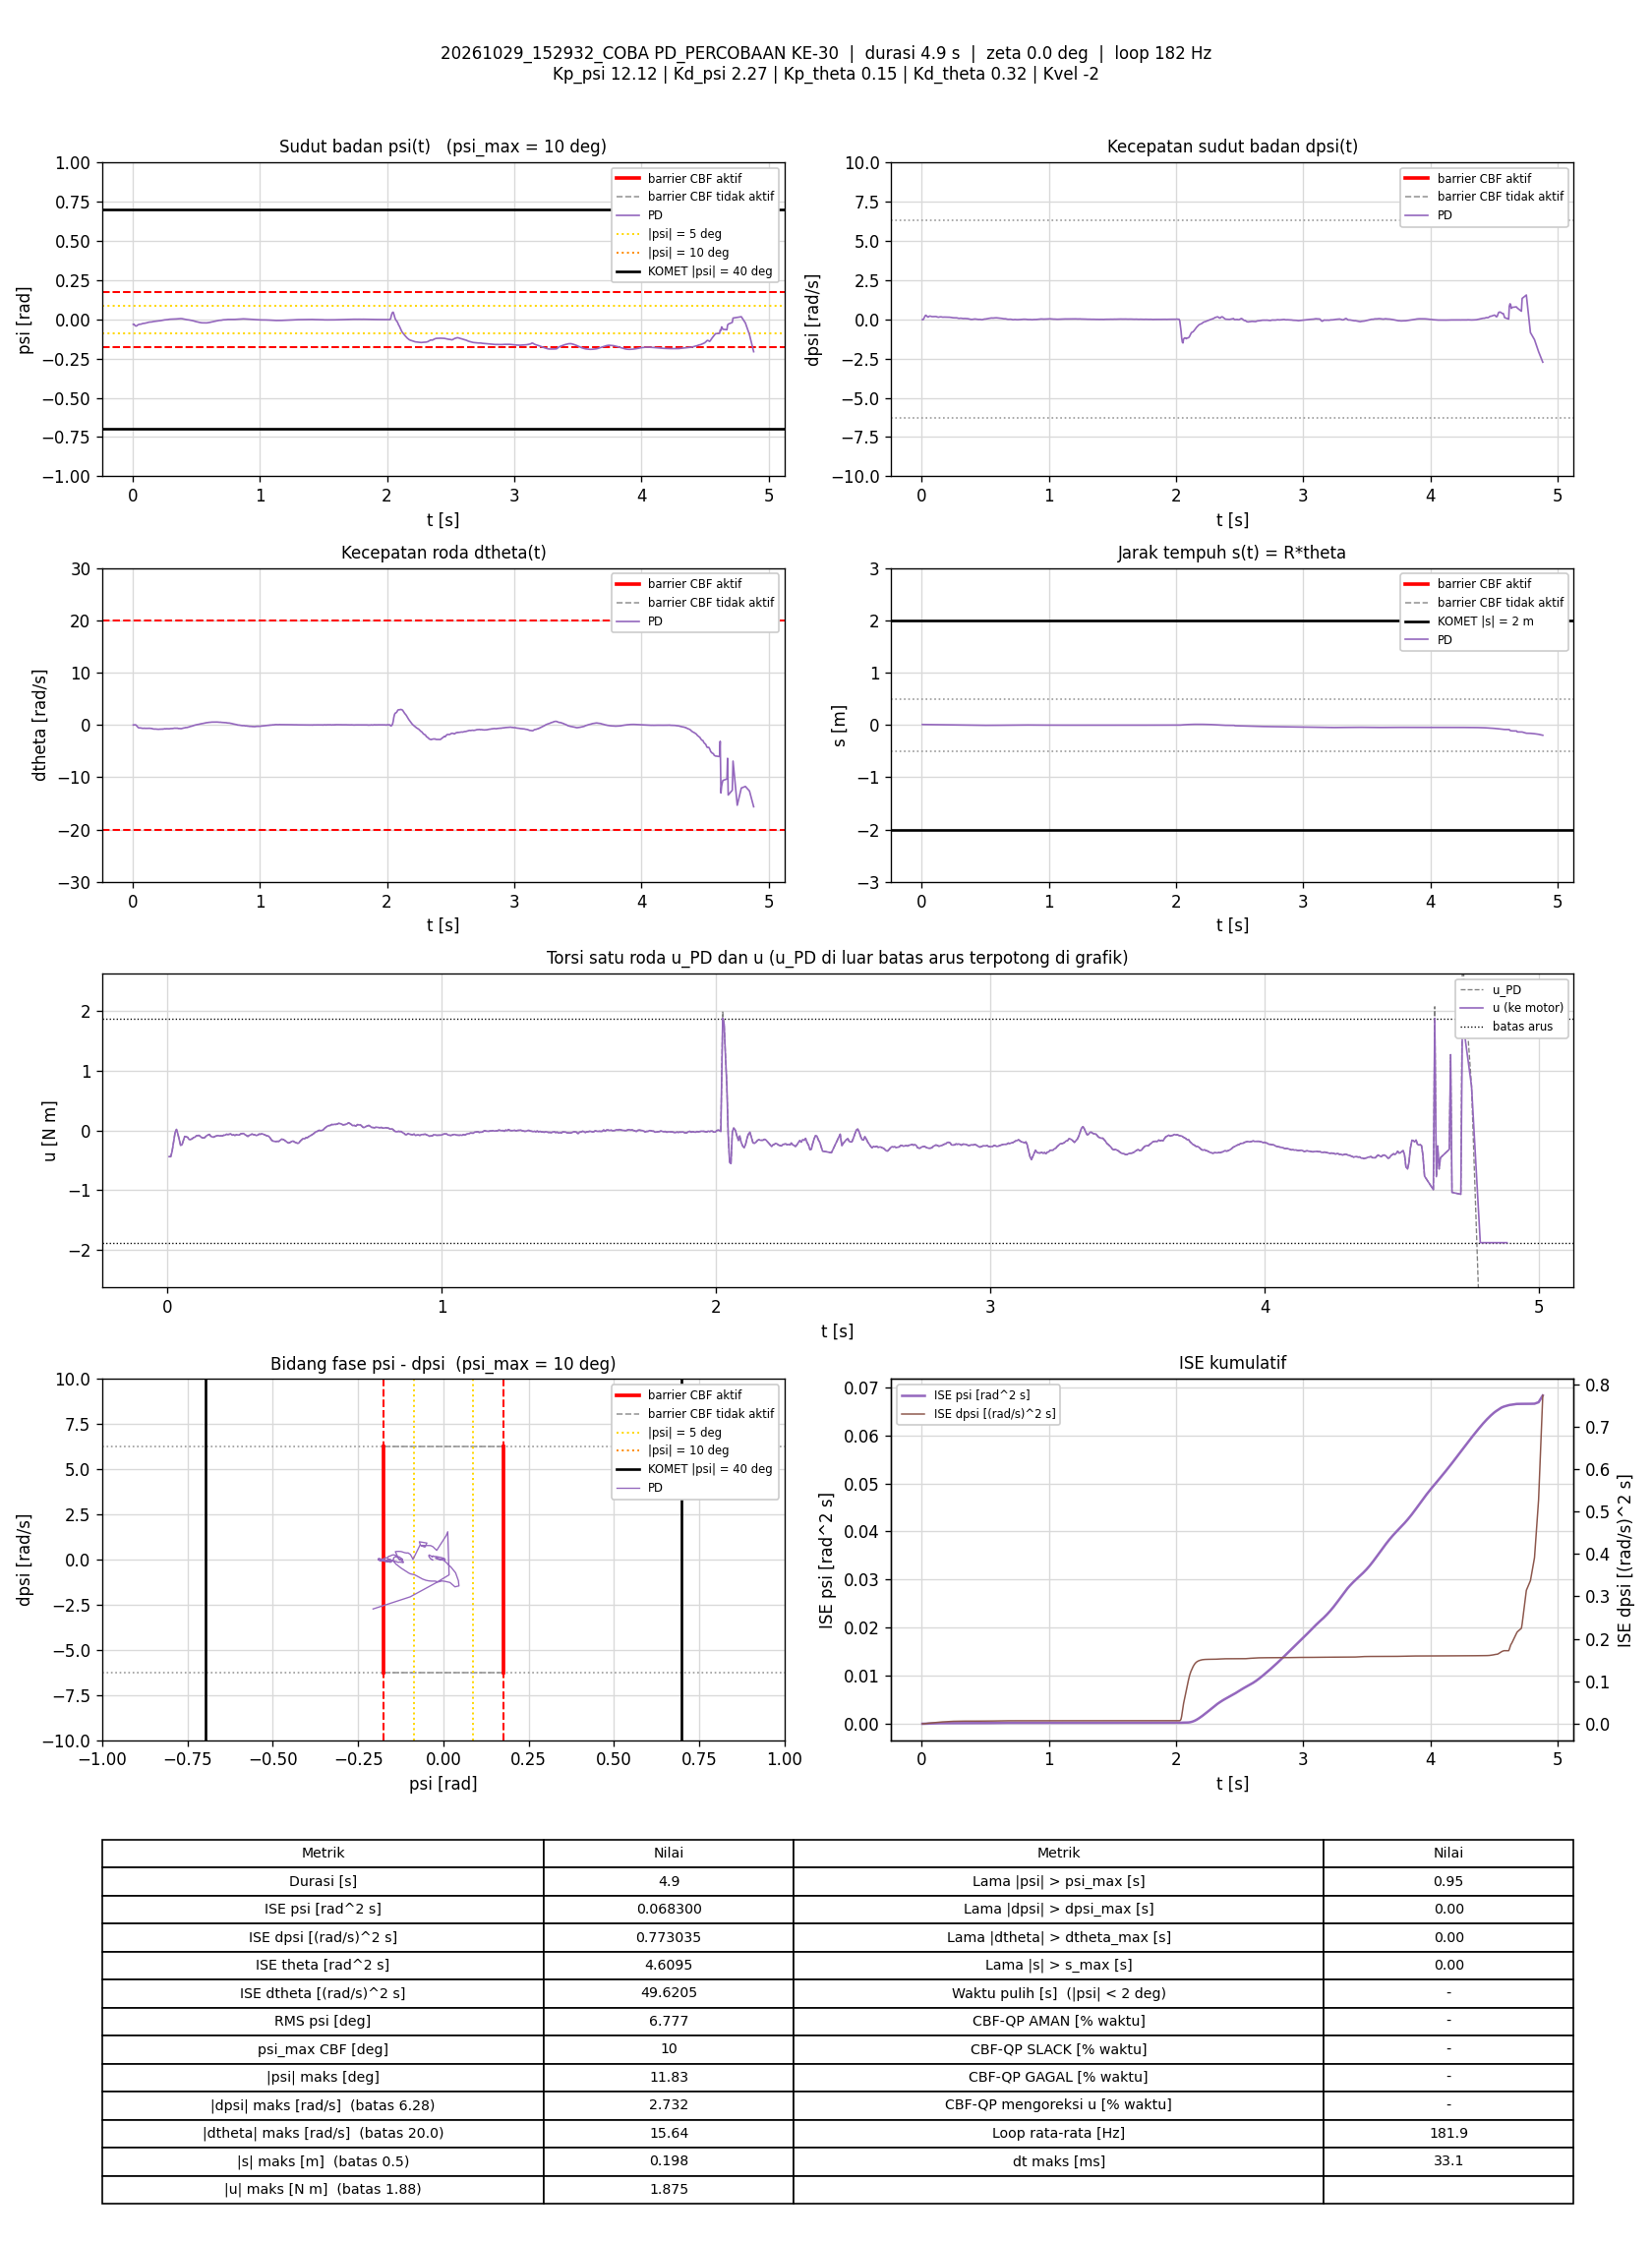

Values plotted in this chart, from the file beside it:
t_s, theta_rad, dtheta_rad_s, psi_rad, dpsi_rad_s, error_theta, error_dtheta, error_psi, error_dpsi, u_PD_Nm, u_Nm, status_cbf, dorong_N, ISE_theta, ISE_dtheta, ISE_psi, ISE_dpsi, Kp_psi, Kd_psi, Kp_theta, Kd_theta, Kvel, Alpha_1, Alpha_2
0.006087, 0.1523, -0.02133, -0.03178, -0.01994, -0.1523, 0.02133, 0.03178, 0.01994, -0.4373, -0.4373, -, 0, 0.0001411, 2.7701429e-06, 6.1490643e-06, 2.4204383e-06, 12.12, 2.27, 0.15, 0.32, -2, 7.42, 8.45
0.01187, 0.1534, -0.0009481, -0.03134, -0.02554, -0.1534, 0.0009481, 0.03134, 0.02554, -0.4381, -0.4381, -, 0, 0.0002773, 2.7753433e-06, 1.1830626e-05, 6.1932167e-06, 12.12, 2.27, 0.15, 0.32, -2, 7.42, 8.45
0.01686, 0.1466, 0.02314, -0.03716, 0.04121, -0.1466, -0.02314, 0.03716, -0.04121, -0.3494, -0.3494, -, 0, 0.0003845, 5.4458699e-06, 1.8720294e-05, 1.4667335e-05, 12.12, 2.27, 0.15, 0.32, -2, 7.42, 8.45
0.02281, 0.1396, 0.01783, -0.04149, 0.1397, -0.1396, -0.01783, 0.04149, -0.1397, -0.1801, -0.1801, -, 0, 0.0005003, 7.3366732e-06, 2.8951932e-05, 0.0001306, 12.12, 2.27, 0.15, 0.32, -2, 7.42, 8.45
0.02786, 0.1339, -0.03593, -0.04309, 0.2215, -0.1339, 0.03593, 0.04309, -0.2215, -0.03103, -0.03103, -, 0, 0.0005909, 1.3858711e-05, 3.8334789e-05, 0.0003785, 12.12, 2.27, 0.15, 0.32, -2, 7.42, 8.45
0.03286, 0.1289, -0.1849, -0.04193, 0.258, -0.1289, 0.1849, 0.04193, -0.258, 0.01825, 0.01825, -, 0, 0.0006739, 0.0001847, 4.7123852e-05, 0.0007112, 12.12, 2.27, 0.15, 0.32, -2, 7.42, 8.45
0.03793, 0.1267, -0.3429, -0.0387, 0.23, -0.1267, 0.3429, 0.0387, -0.23, -0.05661, -0.05661, -, 0, 0.0007553, 0.0007809, 5.4717584e-05, 0.0009794, 12.12, 2.27, 0.15, 0.32, -2, 7.42, 8.45
0.04279, 0.1254, -0.4572, -0.03522, 0.1872, -0.1254, 0.4572, 0.03522, -0.1872, -0.1482, -0.1482, -, 0, 0.0008318, 0.001797, 6.0751291e-05, 0.00115, 12.12, 2.27, 0.15, 0.32, -2, 7.42, 8.45
0.04785, 0.1231, -0.5551, -0.03326, 0.147, -0.1231, 0.5551, 0.03326, -0.147, -0.247, -0.247, -, 0, 0.0009085, 0.003357, 6.6348391e-05, 0.001259, 12.12, 2.27, 0.15, 0.32, -2, 7.42, 8.45
0.05296, 0.1205, -0.5585, -0.03203, 0.1445, -0.1205, 0.5585, 0.03203, -0.1445, -0.239, -0.239, -, 0, 0.0009825, 0.004948, 7.1583143e-05, 0.001366, 12.12, 2.27, 0.15, 0.32, -2, 7.42, 8.45
0.05795, 0.1169, -0.5445, -0.0317, 0.1722, -0.1169, 0.5445, 0.0317, -0.1722, -0.1675, -0.1675, -, 0, 0.001051, 0.00643, 7.660351e-05, 0.001514, 12.12, 2.27, 0.15, 0.32, -2, 7.42, 8.45
0.06285, 0.1118, -0.5833, -0.03142, 0.2064, -0.1118, 0.5833, 0.03142, -0.2064, -0.09886, -0.09886, -, 0, 0.001112, 0.008096, 8.1436272e-05, 0.001723, 12.12, 2.27, 0.15, 0.32, -2, 7.42, 8.45
0.06785, 0.1084, -0.5969, -0.03064, 0.2015, -0.1084, 0.5969, 0.03064, -0.2015, -0.105, -0.105, -, 0, 0.001171, 0.009878, 8.6132778e-05, 0.001926, 12.12, 2.27, 0.15, 0.32, -2, 7.42, 8.45
0.07386, 0.106, -0.6283, -0.02855, 0.1906, -0.106, 0.6283, 0.02855, -0.1906, -0.1145, -0.1145, -, 0, 0.001238, 0.01225, 9.1029211e-05, 0.002144, 12.12, 2.27, 0.15, 0.32, -2, 7.42, 8.45
0.07886, 0.102, -0.6602, -0.02731, 0.1724, -0.102, 0.6602, 0.02731, -0.1724, -0.1509, -0.1509, -, 0, 0.00129, 0.01443, 9.4763021e-05, 0.002293, 12.12, 2.27, 0.15, 0.32, -2, 7.42, 8.45
0.08385, 0.0988, -0.6627, -0.02639, 0.1683, -0.0988, 0.6627, 0.02639, -0.1683, -0.1498, -0.1498, -, 0, 0.001339, 0.01662, 9.8237953e-05, 0.002434, 12.12, 2.27, 0.15, 0.32, -2, 7.42, 8.45
0.08979, 0.09525, -0.649, -0.0261, 0.1692, -0.09525, 0.649, 0.0261, -0.1692, -0.1398, -0.1398, -, 0, 0.001393, 0.01912, 0.0001023, 0.002604, 12.12, 2.27, 0.15, 0.32, -2, 7.42, 8.45
0.09491, 0.0919, -0.6298, -0.02542, 0.1724, -0.0919, 0.6298, 0.02542, -0.1724, -0.1182, -0.1182, -, 0, 0.001436, 0.02115, 0.0001056, 0.002756, 12.12, 2.27, 0.15, 0.32, -2, 7.42, 8.45
0.09985, 0.08709, -0.6631, -0.02477, 0.176, -0.08709, 0.6631, 0.02477, -0.176, -0.1128, -0.1128, -, 0, 0.001474, 0.02333, 0.0001086, 0.002909, 12.12, 2.27, 0.15, 0.32, -2, 7.42, 8.45
0.1049, 0.08401, -0.6547, -0.02382, 0.1798, -0.08401, 0.6547, 0.02382, -0.1798, -0.09016, -0.09016, -, 0, 0.001509, 0.02547, 0.0001115, 0.003071, 12.12, 2.27, 0.15, 0.32, -2, 7.42, 8.45
0.11, 0.08097, -0.6521, -0.02284, 0.1766, -0.08097, 0.6521, 0.02284, -0.1766, -0.08463, -0.08463, -, 0, 0.001542, 0.02764, 0.0001141, 0.00323, 12.12, 2.27, 0.15, 0.32, -2, 7.42, 8.45
0.1148, 0.07808, -0.6542, -0.02161, 0.1718, -0.07808, 0.6542, 0.02161, -0.1718, -0.08128, -0.08128, -, 0, 0.001572, 0.02973, 0.0001164, 0.003375, 12.12, 2.27, 0.15, 0.32, -2, 7.42, 8.45
0.1199, 0.07552, -0.6626, -0.02023, 0.1573, -0.07552, 0.6626, 0.02023, -0.1573, -0.1003, -0.1003, -, 0, 0.001601, 0.03193, 0.0001185, 0.003498, 12.12, 2.27, 0.15, 0.32, -2, 7.42, 8.45
0.1258, 0.0733, -0.657, -0.01891, 0.1407, -0.0733, 0.657, 0.01891, -0.1407, -0.1199, -0.1199, -, 0, 0.001633, 0.0345, 0.0001206, 0.003616, 12.12, 2.27, 0.15, 0.32, -2, 7.42, 8.45
0.131, 0.07036, -0.64, -0.0182, 0.1318, -0.07036, 0.64, 0.0182, -0.1318, -0.1262, -0.1262, -, 0, 0.001658, 0.03662, 0.0001223, 0.003706, 12.12, 2.27, 0.15, 0.32, -2, 7.42, 8.45
0.136, 0.0656, -0.6597, -0.01788, 0.1366, -0.0656, 0.6597, 0.01788, -0.1366, -0.1177, -0.1177, -, 0, 0.00168, 0.03881, 0.0001239, 0.0038, 12.12, 2.27, 0.15, 0.32, -2, 7.42, 8.45
0.1409, 0.06098, -0.6711, -0.0179, 0.1491, -0.06098, 0.6711, 0.0179, -0.1491, -0.09315, -0.09315, -, 0, 0.001698, 0.04099, 0.0001255, 0.003908, 12.12, 2.27, 0.15, 0.32, -2, 7.42, 8.45
0.1468, 0.05682, -0.6819, -0.01765, 0.1562, -0.05682, 0.6819, 0.01765, -0.1562, -0.07755, -0.07755, -, 0, 0.001717, 0.04375, 0.0001273, 0.004053, 12.12, 2.27, 0.15, 0.32, -2, 7.42, 8.45
0.1528, 0.05324, -0.6863, -0.01663, 0.157, -0.05324, 0.6863, 0.01663, -0.157, -0.06477, -0.06477, -, 0, 0.001734, 0.04658, 0.000129, 0.0042, 12.12, 2.27, 0.15, 0.32, -2, 7.42, 8.45
0.1579, 0.04795, -0.7532, -0.0154, 0.1462, -0.04795, 0.7532, 0.0154, -0.1462, -0.09579, -0.09579, -, 0, 0.001746, 0.04945, 0.0001302, 0.004309, 12.12, 2.27, 0.15, 0.32, -2, 7.42, 8.45
0.1629, 0.04326, -0.7801, -0.01443, 0.1402, -0.04326, 0.7801, 0.01443, -0.1402, -0.1062, -0.1062, -, 0, 0.001755, 0.05249, 0.0001312, 0.004407, 12.12, 2.27, 0.15, 0.32, -2, 7.42, 8.45
0.1679, 0.03894, -0.7913, -0.01396, 0.1367, -0.03894, 0.7913, 0.01396, -0.1367, -0.112, -0.112, -, 0, 0.001763, 0.05562, 0.0001322, 0.0045, 12.12, 2.27, 0.15, 0.32, -2, 7.42, 8.45
0.1749, 0.03487, -0.79, -0.01333, 0.1403, -0.03487, 0.79, 0.01333, -0.1403, -0.09574, -0.09574, -, 0, 0.001771, 0.05999, 0.0001334, 0.004638, 12.12, 2.27, 0.15, 0.32, -2, 7.42, 8.45
0.1799, 0.02941, -0.8076, -0.01246, 0.1406, -0.02941, 0.8076, 0.01246, -0.1406, -0.09029, -0.09029, -, 0, 0.001776, 0.06328, 0.0001342, 0.004738, 12.12, 2.27, 0.15, 0.32, -2, 7.42, 8.45
0.1849, 0.02506, -0.7965, -0.01173, 0.1381, -0.02506, 0.7965, 0.01173, -0.1381, -0.08364, -0.08364, -, 0, 0.001779, 0.06644, 0.0001349, 0.004833, 12.12, 2.27, 0.15, 0.32, -2, 7.42, 8.45
0.1899, 0.0205, -0.8168, -0.0112, 0.1345, -0.0205, 0.8168, 0.0112, -0.1345, -0.09189, -0.09189, -, 0, 0.001781, 0.06976, 0.0001355, 0.004923, 12.12, 2.27, 0.15, 0.32, -2, 7.42, 8.45
0.1948, 0.01595, -0.8258, -0.01078, 0.1349, -0.01595, 0.8258, 0.01078, -0.1349, -0.0887, -0.0887, -, 0, 0.001782, 0.07313, 0.0001361, 0.005013, 12.12, 2.27, 0.15, 0.32, -2, 7.42, 8.45
0.1999, 0.0118, -0.8335, -0.01051, 0.1334, -0.0118, 0.8335, 0.01051, -0.1334, -0.09124, -0.09124, -, 0, 0.001783, 0.07665, 0.0001366, 0.005103, 12.12, 2.27, 0.15, 0.32, -2, 7.42, 8.45
0.205, 0.007248, -0.821, -0.009982, 0.1343, -0.007248, 0.821, 0.009982, -0.1343, -0.07873, -0.07873, -, 0, 0.001783, 0.08011, 0.0001372, 0.005195, 12.12, 2.27, 0.15, 0.32, -2, 7.42, 8.45
0.21, 0.002373, -0.8393, -0.009487, 0.1345, -0.002373, 0.8393, 0.009487, -0.1345, -0.07829, -0.07829, -, 0, 0.001783, 0.08365, 0.0001376, 0.005286, 12.12, 2.27, 0.15, 0.32, -2, 7.42, 8.45
0.2149, -0.001085, -0.8056, -0.008919, 0.1333, 0.001085, 0.8056, 0.008919, -0.1333, -0.06335, -0.06335, -, 0, 0.001783, 0.08679, 0.000138, 0.005372, 12.12, 2.27, 0.15, 0.32, -2, 7.42, 8.45
0.2208, -0.005499, -0.8179, -0.00854, 0.1313, 0.005499, 0.8179, 0.00854, -0.1313, -0.06723, -0.06723, -, 0, 0.001783, 0.09076, 0.0001384, 0.005475, 12.12, 2.27, 0.15, 0.32, -2, 7.42, 8.45
0.2259, -0.009261, -0.8034, -0.007699, 0.1273, 0.009261, 0.8034, 0.007699, -0.1273, -0.06148, -0.06148, -, 0, 0.001784, 0.09403, 0.0001387, 0.005557, 12.12, 2.27, 0.15, 0.32, -2, 7.42, 8.45
0.2309, -0.01346, -0.7962, -0.006911, 0.1238, 0.01346, 0.7962, 0.006911, -0.1238, -0.0575, -0.0575, -, 0, 0.001785, 0.0972, 0.000139, 0.005633, 12.12, 2.27, 0.15, 0.32, -2, 7.42, 8.45
0.2359, -0.01756, -0.8218, -0.006032, 0.1137, 0.01756, 0.8218, 0.006032, -0.1137, -0.07802, -0.07802, -, 0, 0.001786, 0.1006, 0.0001391, 0.005698, 12.12, 2.27, 0.15, 0.32, -2, 7.42, 8.45
0.2409, -0.02003, -0.7774, -0.005138, 0.1052, 0.02003, 0.7774, 0.005138, -0.1052, -0.07232, -0.07232, -, 0, 0.001788, 0.1036, 0.0001393, 0.005753, 12.12, 2.27, 0.15, 0.32, -2, 7.42, 8.45
0.2459, -0.02381, -0.784, -0.004508, 0.09837, 0.02381, 0.784, 0.004508, -0.09837, -0.08224, -0.08224, -, 0, 0.001791, 0.1067, 0.0001394, 0.005802, 12.12, 2.27, 0.15, 0.32, -2, 7.42, 8.45
0.2518, -0.02621, -0.735, -0.003843, 0.09371, 0.02621, 0.735, 0.003843, -0.09371, -0.06905, -0.06905, -, 0, 0.001795, 0.1099, 0.0001395, 0.005854, 12.12, 2.27, 0.15, 0.32, -2, 7.42, 8.45
0.2569, -0.0303, -0.7355, -0.003525, 0.08944, 0.0303, 0.7355, 0.003525, -0.08944, -0.07503, -0.07503, -, 0, 0.0018, 0.1126, 0.0001395, 0.005895, 12.12, 2.27, 0.15, 0.32, -2, 7.42, 8.45
0.2619, -0.03545, -0.7713, -0.003115, 0.09237, 0.03545, 0.7713, 0.003115, -0.09237, -0.07487, -0.07487, -, 0, 0.001806, 0.1156, 0.0001396, 0.005937, 12.12, 2.27, 0.15, 0.32, -2, 7.42, 8.45
0.2669, -0.03856, -0.7322, -0.002867, 0.09371, 0.03856, 0.7322, 0.002867, -0.09371, -0.05635, -0.05635, -, 0, 0.001813, 0.1183, 0.0001396, 0.005981, 12.12, 2.27, 0.15, 0.32, -2, 7.42, 8.45
0.2719, -0.04241, -0.7315, -0.00259, 0.09424, 0.04241, 0.7315, 0.00259, -0.09424, -0.05154, -0.05154, -, 0, 0.001822, 0.1209, 0.0001397, 0.006025, 12.12, 2.27, 0.15, 0.32, -2, 7.42, 8.45
0.2779, -0.04543, -0.7284, -0.001688, 0.08931, 0.04543, 0.7284, 0.001688, -0.08931, -0.05082, -0.05082, -, 0, 0.001835, 0.1241, 0.0001397, 0.006073, 12.12, 2.27, 0.15, 0.32, -2, 7.42, 8.45
0.283, -0.0495, -0.7432, -0.0007729, 0.07745, 0.0495, 0.7432, 0.0007729, -0.07745, -0.07138, -0.07138, -, 0, 0.001847, 0.127, 0.0001397, 0.006104, 12.12, 2.27, 0.15, 0.32, -2, 7.42, 8.45
0.2879, -0.05284, -0.754, 0.0001097, 0.06906, 0.05284, 0.754, -0.0001097, -0.06906, -0.0832, -0.0832, -, 0, 0.001861, 0.1297, 0.0001397, 0.006127, 12.12, 2.27, 0.15, 0.32, -2, 7.42, 8.45
0.293, -0.05584, -0.7371, 0.0004626, 0.05773, 0.05584, 0.7371, -0.0004626, -0.05773, -0.09921, -0.09921, -, 0, 0.001877, 0.1325, 0.0001397, 0.006144, 12.12, 2.27, 0.15, 0.32, -2, 7.42, 8.45
0.298, -0.05936, -0.7154, 0.0005872, 0.062, 0.05936, 0.7154, -0.0005872, -0.062, -0.08108, -0.08108, -, 0, 0.001895, 0.1351, 0.0001397, 0.006164, 12.12, 2.27, 0.15, 0.32, -2, 7.42, 8.45
0.3029, -0.06301, -0.6987, 0.0004832, 0.06413, 0.06301, 0.6987, -0.0004832, -0.06413, -0.07215, -0.07215, -, 0, 0.001914, 0.1375, 0.0001397, 0.006184, 12.12, 2.27, 0.15, 0.32, -2, 7.42, 8.45
0.3079, -0.06685, -0.7093, 0.0007649, 0.06972, 0.06685, 0.7093, -0.0007649, -0.06972, -0.05943, -0.05943, -, 0, 0.001937, 0.14, 0.0001397, 0.006208, 12.12, 2.27, 0.15, 0.32, -2, 7.42, 8.45
0.3129, -0.07003, -0.7024, 0.00114, 0.06293, 0.07003, 0.7024, -0.00114, -0.06293, -0.0681, -0.0681, -, 0, 0.001961, 0.1424, 0.0001397, 0.006228, 12.12, 2.27, 0.15, 0.32, -2, 7.42, 8.45
... 828 more rows
